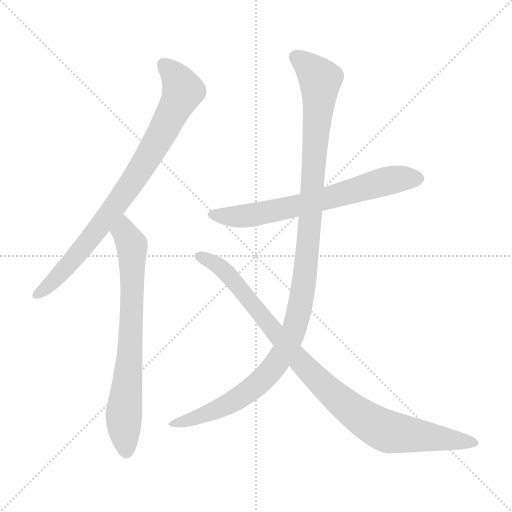
t = 0.00 s
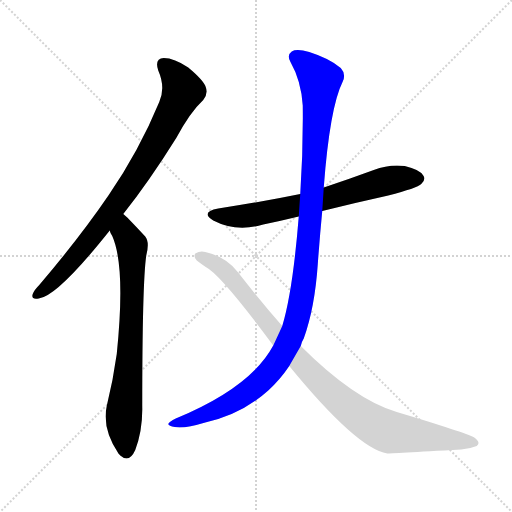
t = 3.74 s
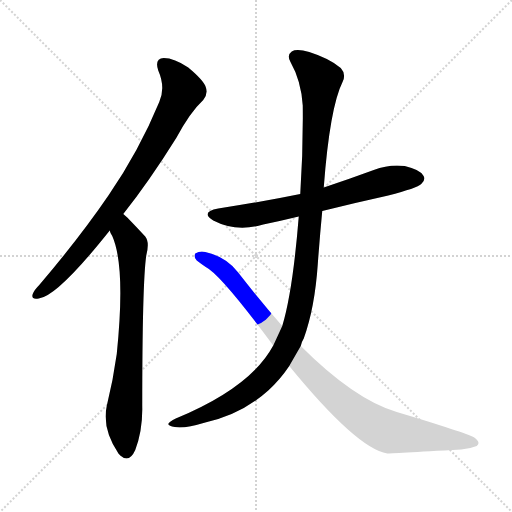
t = 3.95 s
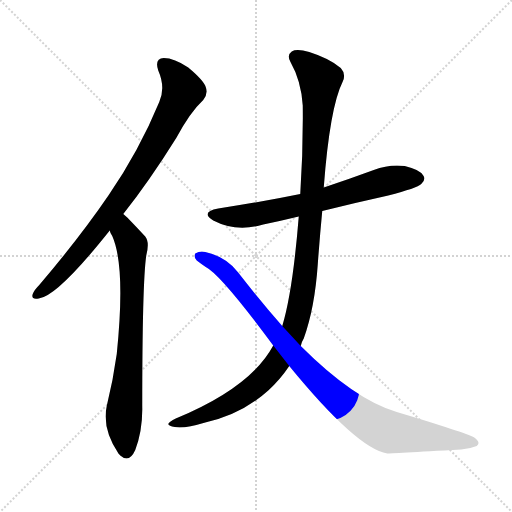
t = 4.15 s
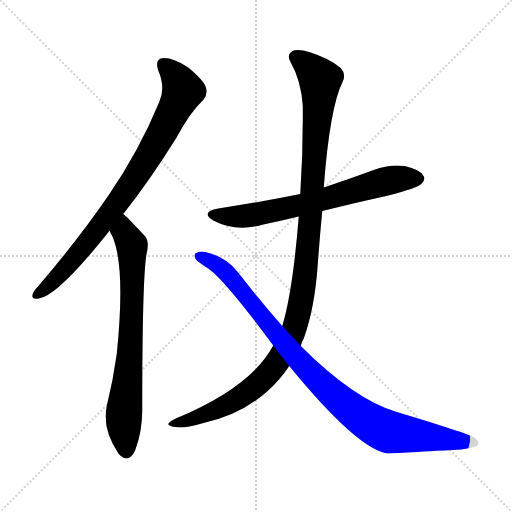
t = 4.36 s
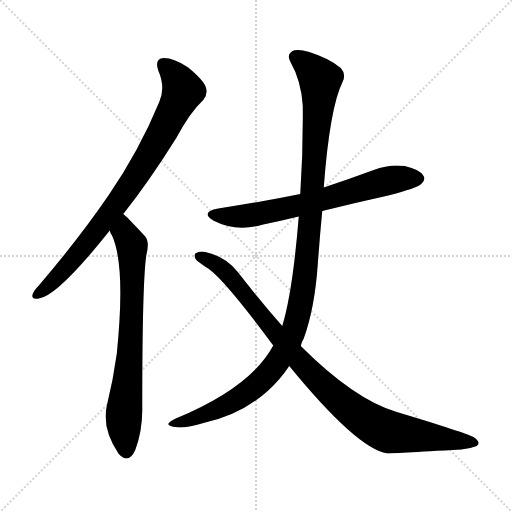
t = 4.93 s

The animated SVG that drew these frames (rendered in a browser with its animation timeline set to each time). Animation: 5 CSS @keyframes rules; one cycle of 4.93 s.

<svg version="1.1" viewBox="0 0 1024 1024" xmlns="http://www.w3.org/2000/svg">
  <g stroke="lightgray" stroke-dasharray="1,1" stroke-width="1" transform="scale(4, 4)">
    <line x1="0" y1="0" x2="256" y2="256"></line>
    <line x1="256" y1="0" x2="0" y2="256"></line>
    <line x1="128" y1="0" x2="128" y2="256"></line>
    <line x1="0" y1="128" x2="256" y2="128"></line>
  </g>
<g transform="scale(1, -1) translate(0, -900)">
   <style type="text/css">
    @keyframes keyframes0 {
      from {
       stroke: blue;
       stroke-dashoffset: 823;
       stroke-width: 128;
       }
       73% {
       animation-timing-function: step-end;
       stroke: blue;
       stroke-dashoffset: 0;
       stroke-width: 128;
       }
       to {
       stroke: black;
       stroke-width: 1024;
       }
       }
       #make-me-a-hanzi-animation-0 {
         animation: keyframes0 0.919759s both;
         animation-delay: 0.000000s;
         animation-timing-function: linear;
       }
    @keyframes keyframes1 {
      from {
       stroke: blue;
       stroke-dashoffset: 725;
       stroke-width: 128;
       }
       70% {
       animation-timing-function: step-end;
       stroke: blue;
       stroke-dashoffset: 0;
       stroke-width: 128;
       }
       to {
       stroke: black;
       stroke-width: 1024;
       }
       }
       #make-me-a-hanzi-animation-1 {
         animation: keyframes1 0.840007s both;
         animation-delay: 0.919759s;
         animation-timing-function: linear;
       }
    @keyframes keyframes2 {
      from {
       stroke: blue;
       stroke-dashoffset: 674;
       stroke-width: 128;
       }
       69% {
       animation-timing-function: step-end;
       stroke: blue;
       stroke-dashoffset: 0;
       stroke-width: 128;
       }
       to {
       stroke: black;
       stroke-width: 1024;
       }
       }
       #make-me-a-hanzi-animation-2 {
         animation: keyframes2 0.798503s both;
         animation-delay: 1.759766s;
         animation-timing-function: linear;
       }
    @keyframes keyframes3 {
      from {
       stroke: blue;
       stroke-dashoffset: 1150;
       stroke-width: 128;
       }
       79% {
       animation-timing-function: step-end;
       stroke: blue;
       stroke-dashoffset: 0;
       stroke-width: 128;
       }
       to {
       stroke: black;
       stroke-width: 1024;
       }
       }
       #make-me-a-hanzi-animation-3 {
         animation: keyframes3 1.185872s both;
         animation-delay: 2.558268s;
         animation-timing-function: linear;
       }
    @keyframes keyframes4 {
      from {
       stroke: blue;
       stroke-dashoffset: 949;
       stroke-width: 128;
       }
       76% {
       animation-timing-function: step-end;
       stroke: blue;
       stroke-dashoffset: 0;
       stroke-width: 128;
       }
       to {
       stroke: black;
       stroke-width: 1024;
       }
       }
       #make-me-a-hanzi-animation-4 {
         animation: keyframes4 1.022298s both;
         animation-delay: 3.744141s;
         animation-timing-function: linear;
       }
</style>
<path d="M 246.5 472.0 Q 297.5 536.0 352.5 624.0 Q 380.5 676.0 406.5 700.0 Q 416.5 712.0 411.5 726.0 Q 407.5 739.0 376.5 765.0 Q 348.5 784.0 327.5 784.0 Q 308.5 783.0 316.5 759.0 Q 331.5 725.0 318.5 696.0 Q 278.5 599.0 217.5 510.0 Q 159.5 425.0 78.5 330.0 Q 68.5 320.0 65.5 312.0 Q 61.5 300.0 77.5 303.0 Q 114.5 307.0 219.5 439.0 L 246.5 472.0 Z" fill="lightgray"></path> 
<path d="M 219.5 439.0 Q 220.5 433.0 224.5 428.0 Q 251.5 367.0 233.5 192.0 Q 226.5 141.0 213.5 88.0 Q 203.5 43.0 237.5 -8.0 Q 238.5 -8.0 240.5 -11.0 Q 258.5 -27.0 270.5 0.0 Q 285.5 40.0 284.5 87.0 Q 284.5 334.0 292.5 389.0 Q 299.5 416.0 290.5 427.0 Q 251.5 469.0 246.5 472.0 C 224.5 492.0 207.5 466.0 219.5 439.0 Z" fill="lightgray"></path> 
<path d="M 644.5 478.0 Q 708.5 494.0 776.5 509.0 Q 834.5 524.0 842.5 532.0 Q 852.5 541.0 846.5 549.0 Q 839.5 561.0 809.5 568.0 Q 778.5 572.0 747.5 560.0 Q 698.5 542.0 647.5 525.0 L 600.5 512.0 Q 522.5 496.0 436.5 483.0 Q 399.5 476.0 426.5 459.0 Q 472.5 435.0 526.5 451.0 Q 560.5 458.0 597.5 467.0 L 644.5 478.0 Z" fill="lightgray"></path> 
<path d="M 546.5 209.0 Q 501.5 125.0 351.5 63.0 Q 338.5 57.0 336.5 52.0 Q 337.5 48.0 349.5 46.0 Q 367.5 42.0 410.5 55.0 Q 483.5 71.0 536.5 119.0 Q 560.5 141.0 578.5 168.0 L 601.5 208.0 Q 602.5 215.0 607.5 223.0 Q 629.5 284.0 635.5 371.0 Q 639.5 426.0 644.5 478.0 L 647.5 525.0 Q 659.5 685.0 685.5 737.0 Q 692.5 752.0 681.5 764.0 Q 659.5 783.0 618.5 796.0 Q 593.5 803.0 583.5 797.0 Q 573.5 790.0 580.5 777.0 Q 602.5 738.0 605.5 689.0 Q 606.5 599.0 600.5 512.0 L 597.5 467.0 Q 585.5 317.0 564.5 248.0 L 546.5 209.0 Z" fill="lightgray"></path> 
<path d="M 578.5 168.0 Q 713.5 3.0 774.5 -7.0 Q 780.5 -7.0 922.5 1.0 Q 938.5 2.0 953.5 8.0 Q 962.5 15.0 948.5 25.0 Q 930.5 35.0 793.5 76.0 Q 708.5 101.0 601.5 208.0 L 564.5 248.0 Q 521.5 297.0 475.5 356.0 Q 451.5 387.0 410.5 396.0 Q 400.5 399.0 390.5 393.0 Q 386.5 386.0 393.5 379.0 Q 402.5 372.0 411.5 366.0 Q 441.5 351.0 546.5 209.0 L 578.5 168.0 Z" fill="lightgray"></path> 
      <clipPath id="make-me-a-hanzi-clip-0">
      <path d="M 246.5 472.0 Q 297.5 536.0 352.5 624.0 Q 380.5 676.0 406.5 700.0 Q 416.5 712.0 411.5 726.0 Q 407.5 739.0 376.5 765.0 Q 348.5 784.0 327.5 784.0 Q 308.5 783.0 316.5 759.0 Q 331.5 725.0 318.5 696.0 Q 278.5 599.0 217.5 510.0 Q 159.5 425.0 78.5 330.0 Q 68.5 320.0 65.5 312.0 Q 61.5 300.0 77.5 303.0 Q 114.5 307.0 219.5 439.0 L 246.5 472.0 Z" fill="lightgray"></path>
      </clipPath>
      <path clip-path="url(#make-me-a-hanzi-clip-0)" d="M 327.5 769.0 L 353.5 743.0 L 365.5 719.0 L 323.5 632.0 L 282.5 563.0 L 196.5 441.0 L 110.5 341.0 L 75.5 312.0 " fill="none" id="make-me-a-hanzi-animation-0" stroke-dasharray="695 1390" stroke-linecap="round"></path>

      <clipPath id="make-me-a-hanzi-clip-1">
      <path d="M 219.5 439.0 Q 220.5 433.0 224.5 428.0 Q 251.5 367.0 233.5 192.0 Q 226.5 141.0 213.5 88.0 Q 203.5 43.0 237.5 -8.0 Q 238.5 -8.0 240.5 -11.0 Q 258.5 -27.0 270.5 0.0 Q 285.5 40.0 284.5 87.0 Q 284.5 334.0 292.5 389.0 Q 299.5 416.0 290.5 427.0 Q 251.5 469.0 246.5 472.0 C 224.5 492.0 207.5 466.0 219.5 439.0 Z" fill="lightgray"></path>
      </clipPath>
      <path clip-path="url(#make-me-a-hanzi-clip-1)" d="M 244.5 465.0 L 250.5 433.0 L 263.5 410.0 L 264.5 389.0 L 260.5 193.0 L 247.5 66.0 L 253.5 1.0 " fill="none" id="make-me-a-hanzi-animation-1" stroke-dasharray="597 1194" stroke-linecap="round"></path>

      <clipPath id="make-me-a-hanzi-clip-2">
      <path d="M 644.5 478.0 Q 708.5 494.0 776.5 509.0 Q 834.5 524.0 842.5 532.0 Q 852.5 541.0 846.5 549.0 Q 839.5 561.0 809.5 568.0 Q 778.5 572.0 747.5 560.0 Q 698.5 542.0 647.5 525.0 L 600.5 512.0 Q 522.5 496.0 436.5 483.0 Q 399.5 476.0 426.5 459.0 Q 472.5 435.0 526.5 451.0 Q 560.5 458.0 597.5 467.0 L 644.5 478.0 Z" fill="lightgray"></path>
      </clipPath>
      <path clip-path="url(#make-me-a-hanzi-clip-2)" d="M 428.5 472.0 L 451.5 467.0 L 500.5 469.0 L 646.5 501.0 L 776.5 539.0 L 836.5 542.0 " fill="none" id="make-me-a-hanzi-animation-2" stroke-dasharray="546 1092" stroke-linecap="round"></path>

      <clipPath id="make-me-a-hanzi-clip-3">
      <path d="M 546.5 209.0 Q 501.5 125.0 351.5 63.0 Q 338.5 57.0 336.5 52.0 Q 337.5 48.0 349.5 46.0 Q 367.5 42.0 410.5 55.0 Q 483.5 71.0 536.5 119.0 Q 560.5 141.0 578.5 168.0 L 601.5 208.0 Q 602.5 215.0 607.5 223.0 Q 629.5 284.0 635.5 371.0 Q 639.5 426.0 644.5 478.0 L 647.5 525.0 Q 659.5 685.0 685.5 737.0 Q 692.5 752.0 681.5 764.0 Q 659.5 783.0 618.5 796.0 Q 593.5 803.0 583.5 797.0 Q 573.5 790.0 580.5 777.0 Q 602.5 738.0 605.5 689.0 Q 606.5 599.0 600.5 512.0 L 597.5 467.0 Q 585.5 317.0 564.5 248.0 L 546.5 209.0 Z" fill="lightgray"></path>
      </clipPath>
      <path clip-path="url(#make-me-a-hanzi-clip-3)" d="M 591.5 786.0 L 617.5 767.0 L 640.5 738.0 L 613.5 381.0 L 603.5 302.0 L 586.5 237.0 L 555.5 176.0 L 504.5 122.0 L 429.5 78.0 L 343.5 50.0 " fill="none" id="make-me-a-hanzi-animation-3" stroke-dasharray="1022 2044" stroke-linecap="round"></path>

      <clipPath id="make-me-a-hanzi-clip-4">
      <path d="M 578.5 168.0 Q 713.5 3.0 774.5 -7.0 Q 780.5 -7.0 922.5 1.0 Q 938.5 2.0 953.5 8.0 Q 962.5 15.0 948.5 25.0 Q 930.5 35.0 793.5 76.0 Q 708.5 101.0 601.5 208.0 L 564.5 248.0 Q 521.5 297.0 475.5 356.0 Q 451.5 387.0 410.5 396.0 Q 400.5 399.0 390.5 393.0 Q 386.5 386.0 393.5 379.0 Q 402.5 372.0 411.5 366.0 Q 441.5 351.0 546.5 209.0 L 578.5 168.0 Z" fill="lightgray"></path>
      </clipPath>
      <path clip-path="url(#make-me-a-hanzi-clip-4)" d="M 398.5 387.0 L 448.5 359.0 L 619.5 156.0 L 679.5 99.0 L 740.5 54.0 L 778.5 36.0 L 946.5 15.0 " fill="none" id="make-me-a-hanzi-animation-4" stroke-dasharray="821 1642" stroke-linecap="round"></path>

</g>
</svg>
